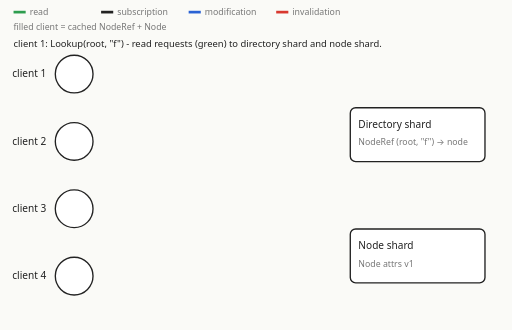
t = 0.00 s
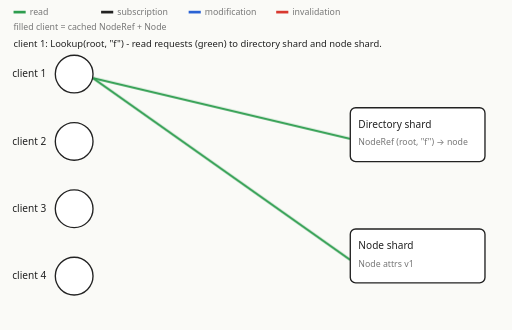
t = 1.67 s
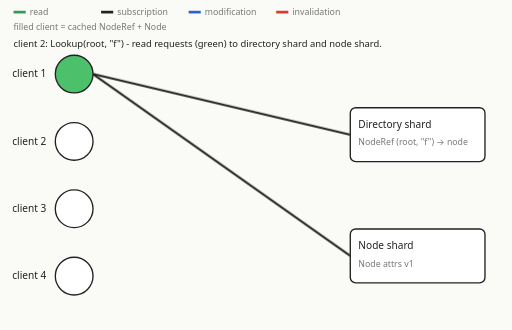
t = 3.33 s
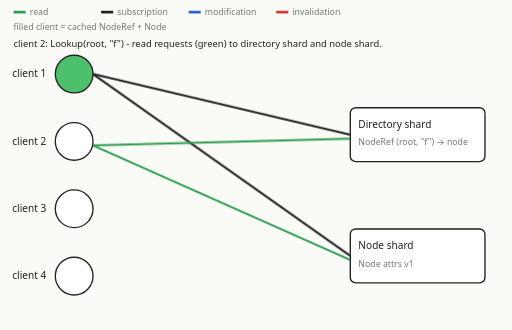
t = 5.00 s
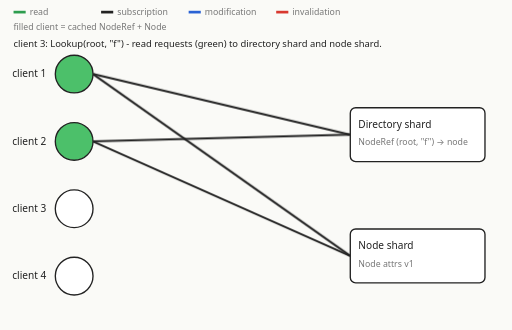
t = 6.67 s
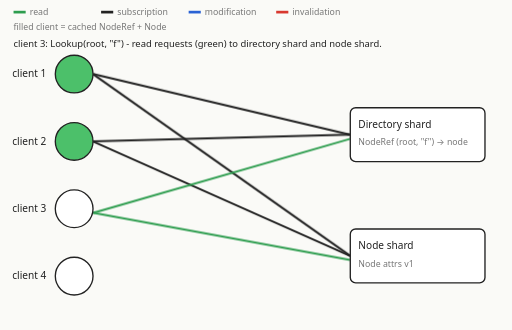
t = 8.33 s

The animated SVG that drew these frames (rendered in a browser with its animation timeline set to each time). Animation: 42 CSS @keyframes rules; frames cover the first 8.33 s, repeats indefinitely.

<svg xmlns="http://www.w3.org/2000/svg" viewBox="0 0 760 490" width="760" height="490" role="img" aria-label="FileSystemEvents: reads, modifications, invalidations">
<style>

:root, svg {
  --bg: #fafaf7;
  --fg: #222;
  --muted: #777;
  --panel: #fff;
  --read: #2e9d4f;
  --sub: #222;
  --mod: #2a62d4;
  --inval: #d8382f;
  --cached: #4cc06a;
}
@media (prefers-color-scheme: dark) {
  :root, svg {
    --bg: #1c1c1e;
    --fg: #e6e6e6;
    --muted: #999;
    --panel: #26262a;
    --sub: #e6e6e6;
  }
}
text { font-family: system-ui, -apple-system, "Segoe UI", sans-serif; }
.label { fill: var(--fg); font-size: 15px; }
.small { fill: var(--muted); font-size: 13px; }
.caption { fill: var(--fg); font-size: 14px; }
.edge { stroke-width: 3; fill: none; }
.read { stroke: var(--read); }
.mod { stroke: var(--mod); stroke-dasharray: 8 5; }
.client { stroke: var(--fg); stroke-width: 2; }
.shard { stroke: var(--fg); stroke-width: 2; fill: var(--panel); }

@keyframes k-sub-0-dir {
  0.000% { opacity: 0; stroke: var(--sub); }
  5.385% { opacity: 0; }
  6.410% { opacity: 1; }
  78.205% { stroke: var(--sub); }
  79.231% { stroke: var(--inval); }
  80.769% { opacity: 1; }
  81.795% { opacity: 0; }
  82.051% { stroke: var(--inval); }
  83.077% { stroke: var(--sub); }
  100.000% { opacity: 0; stroke: var(--sub); }
}
#sub-0-dir { animation: k-sub-0-dir 39.00s linear infinite; }
@keyframes k-read-0-dir {
  0.000% { opacity: 0; }
  1.538% { opacity: 0; }
  2.564% { opacity: 1; }
  5.385% { opacity: 1; }
  6.410% { opacity: 0; }
  65.128% { opacity: 0; }
  66.154% { opacity: 1; }
  68.974% { opacity: 1; }
  70.000% { opacity: 0; }
  100.000% { opacity: 0; }
}
#read-0-dir { animation: k-read-0-dir 39.00s linear infinite; }
@keyframes k-mod-0-dir {
  0.000% { opacity: 0; }
  100.000% { opacity: 0; }
}
#mod-0-dir { animation: k-mod-0-dir 39.00s linear infinite; }
@keyframes k-sub-0-node {
  0.000% { opacity: 0; stroke: var(--sub); }
  5.385% { opacity: 0; }
  6.410% { opacity: 1; }
  41.795% { stroke: var(--sub); }
  42.821% { stroke: var(--inval); }
  44.359% { opacity: 1; }
  45.385% { opacity: 0; }
  45.641% { stroke: var(--inval); }
  46.667% { stroke: var(--sub); }
  68.974% { opacity: 0; }
  70.000% { opacity: 1; }
  78.205% { stroke: var(--sub); }
  79.231% { stroke: var(--inval); }
  80.769% { opacity: 1; }
  81.795% { opacity: 0; }
  82.051% { stroke: var(--inval); }
  83.077% { stroke: var(--sub); }
  100.000% { opacity: 0; stroke: var(--sub); }
}
#sub-0-node { animation: k-sub-0-node 39.00s linear infinite; }
@keyframes k-read-0-node {
  0.000% { opacity: 0; }
  2.821% { opacity: 0; }
  3.846% { opacity: 1; }
  5.385% { opacity: 1; }
  6.410% { opacity: 0; }
  66.410% { opacity: 0; }
  67.436% { opacity: 1; }
  68.974% { opacity: 1; }
  70.000% { opacity: 0; }
  100.000% { opacity: 0; }
}
#read-0-node { animation: k-read-0-node 39.00s linear infinite; }
@keyframes k-mod-0-node {
  0.000% { opacity: 0; }
  100.000% { opacity: 0; }
}
#mod-0-node { animation: k-mod-0-node 39.00s linear infinite; }
@keyframes k-sub-1-dir {
  0.000% { opacity: 0; stroke: var(--sub); }
  13.846% { opacity: 0; }
  14.872% { opacity: 1; }
  78.205% { stroke: var(--sub); }
  79.231% { stroke: var(--inval); }
  80.769% { opacity: 1; }
  81.795% { opacity: 0; }
  82.051% { stroke: var(--inval); }
  83.077% { stroke: var(--sub); }
  100.000% { opacity: 0; stroke: var(--sub); }
}
#sub-1-dir { animation: k-sub-1-dir 39.00s linear infinite; }
@keyframes k-read-1-dir {
  0.000% { opacity: 0; }
  10.000% { opacity: 0; }
  11.026% { opacity: 1; }
  13.846% { opacity: 1; }
  14.872% { opacity: 0; }
  100.000% { opacity: 0; }
}
#read-1-dir { animation: k-read-1-dir 39.00s linear infinite; }
@keyframes k-mod-1-dir {
  0.000% { opacity: 0; }
  100.000% { opacity: 0; }
}
#mod-1-dir { animation: k-mod-1-dir 39.00s linear infinite; }
@keyframes k-sub-1-node {
  0.000% { opacity: 0; stroke: var(--sub); }
  13.846% { opacity: 0; }
  14.872% { opacity: 1; }
  41.795% { stroke: var(--sub); }
  42.821% { stroke: var(--inval); }
  44.359% { opacity: 1; }
  45.385% { opacity: 0; }
  45.641% { stroke: var(--inval); }
  46.667% { stroke: var(--sub); }
  100.000% { opacity: 0; stroke: var(--sub); }
}
#sub-1-node { animation: k-sub-1-node 39.00s linear infinite; }
@keyframes k-read-1-node {
  0.000% { opacity: 0; }
  11.282% { opacity: 0; }
  12.308% { opacity: 1; }
  13.846% { opacity: 1; }
  14.872% { opacity: 0; }
  100.000% { opacity: 0; }
}
#read-1-node { animation: k-read-1-node 39.00s linear infinite; }
@keyframes k-mod-1-node {
  0.000% { opacity: 0; }
  100.000% { opacity: 0; }
}
#mod-1-node { animation: k-mod-1-node 39.00s linear infinite; }
@keyframes k-sub-2-dir {
  0.000% { opacity: 0; stroke: var(--sub); }
  22.308% { opacity: 0; }
  23.333% { opacity: 1; }
  78.205% { stroke: var(--sub); }
  79.231% { stroke: var(--inval); }
  80.769% { opacity: 1; }
  81.795% { opacity: 0; }
  82.051% { stroke: var(--inval); }
  83.077% { stroke: var(--sub); }
  100.000% { opacity: 0; stroke: var(--sub); }
}
#sub-2-dir { animation: k-sub-2-dir 39.00s linear infinite; }
@keyframes k-read-2-dir {
  0.000% { opacity: 0; }
  18.462% { opacity: 0; }
  19.487% { opacity: 1; }
  22.308% { opacity: 1; }
  23.333% { opacity: 0; }
  100.000% { opacity: 0; }
}
#read-2-dir { animation: k-read-2-dir 39.00s linear infinite; }
@keyframes k-mod-2-dir {
  0.000% { opacity: 0; }
  73.590% { opacity: 0; }
  74.615% { opacity: 1; }
  76.667% { opacity: 1; }
  77.692% { opacity: 0; }
  100.000% { opacity: 0; }
}
#mod-2-dir { animation: k-mod-2-dir 39.00s linear infinite; }
@keyframes k-sub-2-node {
  0.000% { opacity: 0; stroke: var(--sub); }
  22.308% { opacity: 0; }
  23.333% { opacity: 1; }
  41.795% { stroke: var(--sub); }
  42.821% { stroke: var(--inval); }
  44.359% { opacity: 1; }
  45.385% { opacity: 0; }
  45.641% { stroke: var(--inval); }
  46.667% { stroke: var(--sub); }
  100.000% { opacity: 0; stroke: var(--sub); }
}
#sub-2-node { animation: k-sub-2-node 39.00s linear infinite; }
@keyframes k-read-2-node {
  0.000% { opacity: 0; }
  19.744% { opacity: 0; }
  20.769% { opacity: 1; }
  22.308% { opacity: 1; }
  23.333% { opacity: 0; }
  100.000% { opacity: 0; }
}
#read-2-node { animation: k-read-2-node 39.00s linear infinite; }
@keyframes k-mod-2-node {
  0.000% { opacity: 0; }
  73.590% { opacity: 0; }
  74.615% { opacity: 1; }
  76.667% { opacity: 1; }
  77.692% { opacity: 0; }
  100.000% { opacity: 0; }
}
#mod-2-node { animation: k-mod-2-node 39.00s linear infinite; }
@keyframes k-sub-3-dir {
  0.000% { opacity: 0; stroke: var(--sub); }
  100.000% { opacity: 0; stroke: var(--sub); }
}
#sub-3-dir { animation: k-sub-3-dir 39.00s linear infinite; }
@keyframes k-read-3-dir {
  0.000% { opacity: 0; }
  100.000% { opacity: 0; }
}
#read-3-dir { animation: k-read-3-dir 39.00s linear infinite; }
@keyframes k-mod-3-dir {
  0.000% { opacity: 0; }
  100.000% { opacity: 0; }
}
#mod-3-dir { animation: k-mod-3-dir 39.00s linear infinite; }
@keyframes k-sub-3-node {
  0.000% { opacity: 0; stroke: var(--sub); }
  100.000% { opacity: 0; stroke: var(--sub); }
}
#sub-3-node { animation: k-sub-3-node 39.00s linear infinite; }
@keyframes k-read-3-node {
  0.000% { opacity: 0; }
  100.000% { opacity: 0; }
}
#read-3-node { animation: k-read-3-node 39.00s linear infinite; }
@keyframes k-mod-3-node {
  0.000% { opacity: 0; }
  37.179% { opacity: 0; }
  38.205% { opacity: 1; }
  40.256% { opacity: 1; }
  41.282% { opacity: 0; }
  100.000% { opacity: 0; }
}
#mod-3-node { animation: k-mod-3-node 39.00s linear infinite; }
@keyframes k-client-0 {
  0.000% { fill: var(--panel); }
  5.385% { fill: var(--panel); }
  6.410% { fill: var(--cached); }
  44.359% { fill: var(--cached); }
  45.385% { fill: var(--panel); }
  68.974% { fill: var(--panel); }
  70.000% { fill: var(--cached); }
  80.769% { fill: var(--cached); }
  81.795% { fill: var(--panel); }
  100.000% { fill: var(--panel); }
}
#client-0 { animation: k-client-0 39.00s linear infinite; }
@keyframes k-client-1 {
  0.000% { fill: var(--panel); }
  13.846% { fill: var(--panel); }
  14.872% { fill: var(--cached); }
  44.359% { fill: var(--cached); }
  45.385% { fill: var(--panel); }
  100.000% { fill: var(--panel); }
}
#client-1 { animation: k-client-1 39.00s linear infinite; }
@keyframes k-client-2 {
  0.000% { fill: var(--panel); }
  22.308% { fill: var(--panel); }
  23.333% { fill: var(--cached); }
  44.359% { fill: var(--cached); }
  45.385% { fill: var(--panel); }
  100.000% { fill: var(--panel); }
}
#client-2 { animation: k-client-2 39.00s linear infinite; }
@keyframes k-client-3 {
  0.000% { fill: var(--panel); }
  100.000% { fill: var(--panel); }
}
#client-3 { animation: k-client-3 39.00s linear infinite; }
@keyframes k-v0 {
  0.000% { opacity: 1; }
  39.744% { opacity: 1; }
  40.256% { opacity: 0; }
  100.000% { opacity: 0; }
}
#v0 { animation: k-v0 39.00s linear infinite; }
@keyframes k-v1 {
  0.000% { opacity: 0; }
  39.744% { opacity: 0; }
  40.256% { opacity: 1; }
  76.154% { opacity: 1; }
  76.667% { opacity: 0; }
  100.000% { opacity: 0; }
}
#v1 { animation: k-v1 39.00s linear infinite; }
@keyframes k-v2 {
  0.000% { opacity: 0; }
  76.154% { opacity: 0; }
  76.667% { opacity: 1; }
  99.487% { opacity: 1; }
  100.000% { opacity: 0; }
  100.000% { opacity: 0; }
}
#v2 { animation: k-v2 39.00s linear infinite; }
@keyframes k-c0 {
  0.000% { opacity: 1; }
  7.949% { opacity: 1; }
  8.462% { opacity: 0; }
  100.000% { opacity: 0; }
}
#c0 { animation: k-c0 39.00s linear infinite; }
@keyframes k-c1 {
  0.000% { opacity: 0; }
  7.949% { opacity: 0; }
  8.462% { opacity: 1; }
  16.410% { opacity: 1; }
  16.923% { opacity: 0; }
  100.000% { opacity: 0; }
}
#c1 { animation: k-c1 39.00s linear infinite; }
@keyframes k-c2 {
  0.000% { opacity: 0; }
  16.410% { opacity: 0; }
  16.923% { opacity: 1; }
  24.872% { opacity: 1; }
  25.385% { opacity: 0; }
  100.000% { opacity: 0; }
}
#c2 { animation: k-c2 39.00s linear infinite; }
@keyframes k-c3 {
  0.000% { opacity: 0; }
  24.872% { opacity: 0; }
  25.385% { opacity: 1; }
  35.128% { opacity: 1; }
  35.641% { opacity: 0; }
  100.000% { opacity: 0; }
}
#c3 { animation: k-c3 39.00s linear infinite; }
@keyframes k-c4 {
  0.000% { opacity: 0; }
  35.128% { opacity: 0; }
  35.641% { opacity: 1; }
  39.744% { opacity: 1; }
  40.256% { opacity: 0; }
  100.000% { opacity: 0; }
}
#c4 { animation: k-c4 39.00s linear infinite; }
@keyframes k-c5 {
  0.000% { opacity: 0; }
  39.744% { opacity: 0; }
  40.256% { opacity: 1; }
  52.821% { opacity: 1; }
  53.333% { opacity: 0; }
  100.000% { opacity: 0; }
}
#c5 { animation: k-c5 39.00s linear infinite; }
@keyframes k-c6 {
  0.000% { opacity: 0; }
  52.821% { opacity: 0; }
  53.333% { opacity: 1; }
  63.077% { opacity: 1; }
  63.590% { opacity: 0; }
  100.000% { opacity: 0; }
}
#c6 { animation: k-c6 39.00s linear infinite; }
@keyframes k-c7 {
  0.000% { opacity: 0; }
  63.077% { opacity: 0; }
  63.590% { opacity: 1; }
  71.538% { opacity: 1; }
  72.051% { opacity: 0; }
  100.000% { opacity: 0; }
}
#c7 { animation: k-c7 39.00s linear infinite; }
@keyframes k-c8 {
  0.000% { opacity: 0; }
  71.538% { opacity: 0; }
  72.051% { opacity: 1; }
  76.154% { opacity: 1; }
  76.667% { opacity: 0; }
  100.000% { opacity: 0; }
}
#c8 { animation: k-c8 39.00s linear infinite; }
@keyframes k-c9 {
  0.000% { opacity: 0; }
  76.154% { opacity: 0; }
  76.667% { opacity: 1; }
  89.231% { opacity: 1; }
  89.744% { opacity: 0; }
  100.000% { opacity: 0; }
}
#c9 { animation: k-c9 39.00s linear infinite; }
@keyframes k-c10 {
  0.000% { opacity: 0; }
  89.231% { opacity: 0; }
  89.744% { opacity: 1; }
  99.487% { opacity: 1; }
  100.000% { opacity: 0; }
  100.000% { opacity: 0; }
}
#c10 { animation: k-c10 39.00s linear infinite; }
</style>
<rect width="760" height="490" fill="var(--bg)"/>
<rect x="20" y="16" width="18" height="4" fill="var(--read)"/>
<text x="44" y="23" class="small">read</text>
<rect x="150" y="16" width="18" height="4" fill="var(--sub)"/>
<text x="174" y="23" class="small">subscription</text>
<rect x="280" y="16" width="18" height="4" fill="var(--mod)"/>
<text x="304" y="23" class="small">modification</text>
<rect x="410" y="16" width="18" height="4" fill="var(--inval)"/>
<text x="434" y="23" class="small">invalidation</text>
<text x="20" y="44" class="small">filled client = cached NodeRef + Node</text>
<line id="sub-0-dir" class="edge" x1="138" y1="110" x2="520" y2="200.0"/>
<line id="read-0-dir" class="edge read" x1="138" y1="116" x2="520" y2="206.0"/>
<line id="mod-0-dir" class="edge mod" x1="138" y1="116" x2="520" y2="206.0"/>
<line id="sub-0-node" class="edge" x1="138" y1="110" x2="520" y2="380.0"/>
<line id="read-0-node" class="edge read" x1="138" y1="116" x2="520" y2="386.0"/>
<line id="mod-0-node" class="edge mod" x1="138" y1="116" x2="520" y2="386.0"/>
<line id="sub-1-dir" class="edge" x1="138" y1="210" x2="520" y2="200.0"/>
<line id="read-1-dir" class="edge read" x1="138" y1="216" x2="520" y2="206.0"/>
<line id="mod-1-dir" class="edge mod" x1="138" y1="216" x2="520" y2="206.0"/>
<line id="sub-1-node" class="edge" x1="138" y1="210" x2="520" y2="380.0"/>
<line id="read-1-node" class="edge read" x1="138" y1="216" x2="520" y2="386.0"/>
<line id="mod-1-node" class="edge mod" x1="138" y1="216" x2="520" y2="386.0"/>
<line id="sub-2-dir" class="edge" x1="138" y1="310" x2="520" y2="200.0"/>
<line id="read-2-dir" class="edge read" x1="138" y1="316" x2="520" y2="206.0"/>
<line id="mod-2-dir" class="edge mod" x1="138" y1="316" x2="520" y2="206.0"/>
<line id="sub-2-node" class="edge" x1="138" y1="310" x2="520" y2="380.0"/>
<line id="read-2-node" class="edge read" x1="138" y1="316" x2="520" y2="386.0"/>
<line id="mod-2-node" class="edge mod" x1="138" y1="316" x2="520" y2="386.0"/>
<line id="sub-3-dir" class="edge" x1="138" y1="410" x2="520" y2="200.0"/>
<line id="read-3-dir" class="edge read" x1="138" y1="416" x2="520" y2="206.0"/>
<line id="mod-3-dir" class="edge mod" x1="138" y1="416" x2="520" y2="206.0"/>
<line id="sub-3-node" class="edge" x1="138" y1="410" x2="520" y2="380.0"/>
<line id="read-3-node" class="edge read" x1="138" y1="416" x2="520" y2="386.0"/>
<line id="mod-3-node" class="edge mod" x1="138" y1="416" x2="520" y2="386.0"/>
<circle id="client-0" class="client" cx="110" cy="110" r="28"/>
<text x="18" y="115" class="label">client 1</text>
<circle id="client-1" class="client" cx="110" cy="210" r="28"/>
<text x="18" y="215" class="label">client 2</text>
<circle id="client-2" class="client" cx="110" cy="310" r="28"/>
<text x="18" y="315" class="label">client 3</text>
<circle id="client-3" class="client" cx="110" cy="410" r="28"/>
<text x="18" y="415" class="label">client 4</text>
<rect x="520" y="160" width="200" height="80" rx="8" class="shard"/>
<text x="532" y="190" class="label">Directory shard</text>
<rect x="520" y="340" width="200" height="80" rx="8" class="shard"/>
<text x="532" y="370" class="label">Node shard</text>
<text x="532" y="216" class="small">NodeRef (root, "f") &#8594; node</text>
<text id="v0" x="532" y="396" class="small">Node attrs v1</text>
<text id="v1" x="532" y="396" class="small">Node attrs v2</text>
<text id="v2" x="532" y="396" class="small">Node attrs v3</text>
<text id="c0" x="20" y="70" class="caption">client 1: Lookup(root, &quot;f&quot;) - read requests (green) to directory shard and node shard.</text>
<text id="c1" x="20" y="70" class="caption">client 2: Lookup(root, &quot;f&quot;) - read requests (green) to directory shard and node shard.</text>
<text id="c2" x="20" y="70" class="caption">client 3: Lookup(root, &quot;f&quot;) - read requests (green) to directory shard and node shard.</text>
<text id="c3" x="20" y="70" class="caption">Clients 1-3 reply to Lookup and GetAttr from their caches - no requests to the shards.</text>
<text id="c4" x="20" y="70" class="caption">client 4: SetAttr(node) - modification (blue) to node shard.</text>
<text id="c5" x="20" y="70" class="caption">The shards send invalidations (red) to the subscribers and drop the subscriptions.</text>
<text id="c6" x="20" y="70" class="caption">Clients 1-3 still have the NodeRef cached, but not the Node - Lookup goes to the shards again.</text>
<text id="c7" x="20" y="70" class="caption">client 1: Lookup(root, &quot;f&quot;) - read requests (green) to directory shard and node shard.</text>
<text id="c8" x="20" y="70" class="caption">client 3: Unlink(root, &quot;f&quot;) - modification (blue) to directory shard and node shard.</text>
<text id="c9" x="20" y="70" class="caption">The shards send invalidations (red) to the subscribers and drop the subscriptions.</text>
<text id="c10" x="20" y="70" class="caption">Nothing is cached anymore. The scenario restarts.</text>
</svg>
